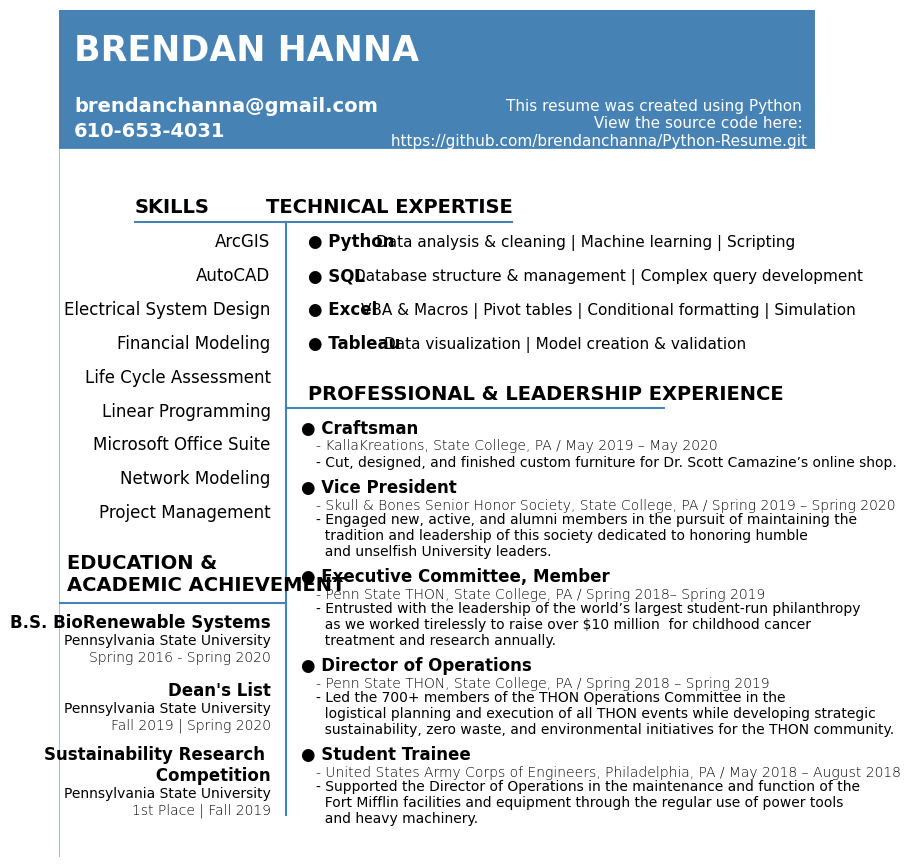

Python code for this plot: (Note: this script raises an exception after producing the figure.)
#!/usr/bin/env python
# coding: utf-8

# In[47]:


#Header text
Name = 'BRENDAN HANNA'
Subtitle = 'This resume was created using Python \n View the source code here: \n https://github.com/brendanchanna/Python-Resume.git'
Email = 'brendanchanna@gmail.com'
phone = '610-653-4031'
#Skills section
SecHeader1 = 'SKILLS'
Skill1 = 'ArcGIS'
Skill2 = 'AutoCAD'
Skill3 = 'Electrical System Design'
Skill4 = 'Financial Modeling'
Skill5 = 'Life Cycle Assessment'
Skill6 = 'Linear Programming'
Skill7 = 'Microsoft Office Suite'
Skill8 = 'Network Modeling'
Skill9 = 'Project Management'
#Tech Expertise section
SecHeader2 = 'TECHNICAL EXPERTISE'
TE1 = '\u25CF Python'
TEDesc1 = 'Data analysis & cleaning | Machine learning | Scripting'
TE2 = '\u25CF SQL'
TEDesc2 = 'Database structure & management | Complex query development'
TE3 = '\u25CF Excel'
TEDesc3 = 'VBA & Macros | Pivot tables | Conditional formatting | Simulation'
TE4 = '\u25CF Tableau'
TEDesc4 = 'Data visualization | Model creation & validation'
#Experience section
SecHeader3 = 'PROFESSIONAL & LEADERSHIP EXPERIENCE'
PLE1 = '\u25CF Craftsman'
PLEloc1 = '- KallaKreations, State College, PA / May 2019 – May 2020'
PLEDesc1 =  '- Cut, designed, and finished custom furniture for Dr. Scott Camazine’s online shop.'
PLE2 = '\u25CF Vice President'
PLEloc2 = '- Skull & Bones Senior Honor Society, State College, PA / Spring 2019 – Spring 2020'
PLEDesc2 = '- Engaged new, active, and alumni members in the pursuit of maintaining the \n  tradition and leadership of this society dedicated to honoring humble \n  and unselfish University leaders.'
PLE3 = '\u25CF Executive Committee, Member'
PLEloc3 = '- Penn State THON, State College, PA / Spring 2018– Spring 2019'
PLEDesc3 = '- Entrusted with the leadership of the world’s largest student-run philanthropy \n  as we worked tirelessly to raise over $10 million  for childhood cancer \n  treatment and research annually.'
PLE4 = '\u25CF Director of Operations'
PLEloc4 = '- Penn State THON, State College, PA / Spring 2018 – Spring 2019'
PLEDesc4 = '- Led the 700+ members of the THON Operations Committee in the \n  logistical planning and execution of all THON events while developing strategic \n  sustainability, zero waste, and environmental initiatives for the THON community.'
PLE5 = '\u25CF Student Trainee'
PLEloc5 = '- United States Army Corps of Engineers, Philadelphia, PA / May 2018 – August 2018'
PLEDesc5 = '- Supported the Director of Operations in the maintenance and function of the \n  Fort Mifflin facilities and equipment through the regular use of power tools \n  and heavy machinery.'
#Education section
SecHeader4 = 'EDUCATION & \nACADEMIC ACHIEVEMENT'
EAA1 =  'B.S. BioRenewable Systems'
EAA1Sub1 = 'Pennsylvania State University'
EAA1Sub2 = 'Spring 2016 - Spring 2020'
EAA2 = 'Dean\'s List'
EAA2Sub1 = 'Pennsylvania State University'
EAA2Sub2 = 'Fall 2019 | Spring 2020'
EAA3 = 'Sustainability Research \n Competition'
EAA3Sub1 = 'Pennsylvania State University'
EAA3Sub2 = '1st Place | Fall 2019'

#matplotlib plot style
import matplotlib.pyplot as plt
get_ipython().run_line_magic('matplotlib', 'inline')

#Constraints for the resume
fig, ax = plt.subplots(figsize=(9.75, 11))
ax.set_facecolor('white')
plt.axis('off')
plt.rcParams["font.family"] = "Calibri"
#Borders
plt.axvline(x=0, ymin=0, ymax=1, color='lightslategray', linewidth=.4)
plt.axvline(x=1, ymin=0, ymax=1, color='lightslategray', linewidth=.4)
plt.axhline(y=0, xmin=0, xmax=1, color='lightslategray', linewidth=.4)

#Dividing line parameters
plt.axvline(x=.3, ymin=.05, ymax=.75, color='steelblue', linewidth=1.5)
#topline
plt.axhline(y=.75, xmin=.10, xmax=.6, color='steelblue', linewidth=1.5)
#rightline
plt.axhline(y=.53, xmin=.3, xmax=.80, color='steelblue', linewidth=1.5)
#leftline
plt.axhline(y=.30, xmin=0, xmax=.3, color='steelblue', linewidth=1.5)
#topbox
plt.axhline(y=1, xmin=0, xmax=1, color='steelblue', linewidth=200)

#Format text
#Header section
plt.annotate(Name, (.02,.94), weight='bold', fontsize=25, color='white')
plt.annotate(Subtitle, (.99,.84), horizontalalignment='right', weight='regular', fontsize=11, color='white' )
plt.annotate(Email, (.02,.88), weight='heavy', fontsize=14, color='white')
plt.annotate(phone, (.02,.85), weight='heavy', fontsize=14, color='white')

#Skills section 
plt.annotate(SecHeader1, (.10,.76), weight='bold', fontsize=14, color='black')
plt.annotate(Skill1, (.28,.72), horizontalalignment='right', weight='regular', fontsize=12)
plt.annotate(Skill2, (.28,.68), horizontalalignment='right', weight='regular', fontsize=12)
plt.annotate(Skill3, (.28,.64), horizontalalignment='right', weight='regular', fontsize=12)
plt.annotate(Skill4, (.28,.60), horizontalalignment='right', weight='regular', fontsize=12)
plt.annotate(Skill5, (.28,.56), horizontalalignment='right', weight='regular', fontsize=12)
plt.annotate(Skill6, (.28,.52), horizontalalignment='right', weight='regular', fontsize=12)
plt.annotate(Skill7, (.28,.48), horizontalalignment='right', weight='regular', fontsize=12)
plt.annotate(Skill8, (.28,.44), horizontalalignment='right', weight='regular', fontsize=12)
plt.annotate(Skill9, (.28,.40), horizontalalignment='right', weight='regular', fontsize=12)

#Tech Expertise section
plt.annotate(SecHeader2, (.6,.76), horizontalalignment='right', weight='bold', fontsize=14, color='black')
plt.annotate(TE1, (.33,.72), weight='bold', fontsize=12, color='black')
plt.annotate(TEDesc1, (.42,.72), weight='regular', fontsize=11, color='black')
plt.annotate(TE2, (.33,.68), weight='bold', fontsize=12, color='black')
plt.annotate(TEDesc2, (.39,.68), weight='regular', fontsize=11, color='black')
plt.annotate(TE3, (.33,.64), weight='bold', fontsize=12, color='black')
plt.annotate(TEDesc3, (.40,.64), weight='regular', fontsize=11, color='black')
plt.annotate(TE4, (.33,.60), weight='bold', fontsize=12, color='black')
plt.annotate(TEDesc4, (.43,.60), weight='regular', fontsize=11, color='black')

#Experience Section
plt.annotate(SecHeader3, (.33,.54), weight='bold', fontsize=14, color='black')
plt.annotate(PLE1, (.32,.5), weight='bold', fontsize=12, color='black')
plt.annotate(PLEloc1, (.34,.48), weight='light', fontsize=10, color='black')
plt.annotate(PLEDesc1, (.34,.46), weight='regular', fontsize=10, color='black')
plt.annotate(PLE2, (.32,.43), weight='bold', fontsize=12, color='black')
plt.annotate(PLEloc2, (.34,.41), weight='light', fontsize=10, color='black')
plt.annotate(PLEDesc2, (.34,.355), weight='regular', fontsize=10, color='black')
plt.annotate(PLE3, (.32,.325), weight='bold', fontsize=12, color='black')
plt.annotate(PLEloc3, (.34,.305), weight='light', fontsize=10, color='black')
plt.annotate(PLEDesc3, (.34,.25), weight='regular', fontsize=10, color='black')
plt.annotate(PLE4, (.32,.22), weight='bold', fontsize=12, color='black')
plt.annotate(PLEloc4, (.34,.20), weight='light', fontsize=10, color='black')
plt.annotate(PLEDesc4, (.34,.145), weight='regular', fontsize=10, color='black')
plt.annotate(PLE5, (.32,.115), weight='bold', fontsize=12, color='black')
plt.annotate(PLEloc5, (.34,.095), weight='light', fontsize=10, color='black')
plt.annotate(PLEDesc5, (.34,.04), weight='regular', fontsize=10, color='black')

#Education section
plt.annotate(SecHeader4, (.01,.314), weight='bold', fontsize=14, color='black')
plt.annotate(EAA1, (.28,.27), horizontalalignment='right', weight='bold', fontsize=12, color='black')
plt.annotate(EAA1Sub1, (.28,.25), horizontalalignment='right', weight='regular', fontsize=10, color='black')
plt.annotate(EAA1Sub2, (.28,.23), horizontalalignment='right', weight='light', fontsize=10, color='black')
plt.annotate(EAA2, (.28,.19), horizontalalignment='right', weight='bold', fontsize=12, color='black')
plt.annotate(EAA2Sub1, (.28,.17), horizontalalignment='right', weight='regular', fontsize=10, color='black')
plt.annotate(EAA2Sub2, (.28,.15), horizontalalignment='right', weight='light', fontsize=10, color='black')
plt.annotate(EAA3, (.28,.09), horizontalalignment='right', weight='bold', fontsize=12, color='black')
plt.annotate(EAA3Sub1, (.28,.07), horizontalalignment='right', weight='regular', fontsize=10, color='black')
plt.annotate(EAA3Sub2, (.28,.05), horizontalalignment='right', weight='light', fontsize=10, color='black')

#save the plot/cut out white space
plt.subplots_adjust(wspace = 0)
plt.savefig('C:/PyPractice/Hanna_Python_Resume.pdf', dpi=300, bbox_inches='tight', pad_inches=0)


# In[ ]:




